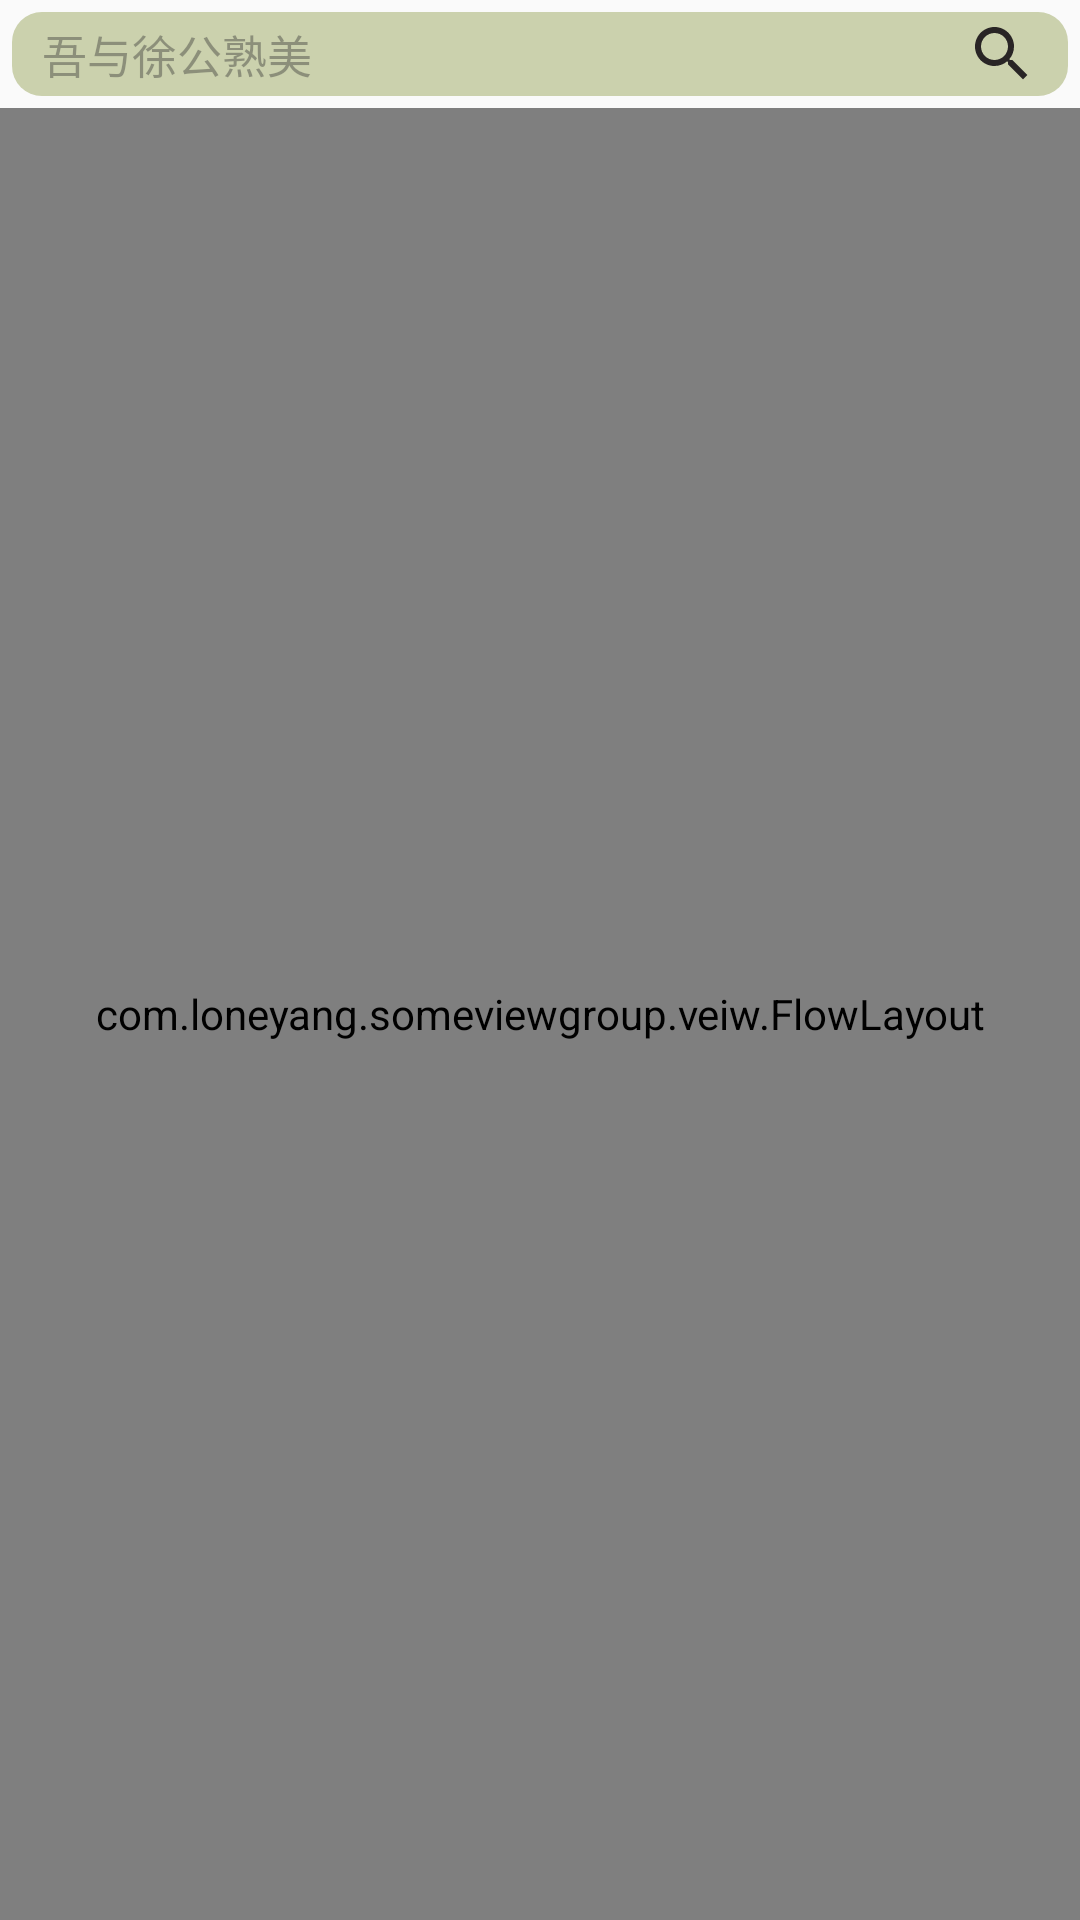

Here is an Android app screen rendered from its layout file. Give the layout XML and the strings, colors and styles it references.
<!-- AndroidManifest.xml: application theme AppTheme -->
<!-- res/layout/activity_main.xml -->
<?xml version="1.0" encoding="utf-8"?>
<LinearLayout
    xmlns:android="http://schemas.android.com/apk/res/android"
    xmlns:tools="http://schemas.android.com/tools"
    android:layout_width="match_parent"
    android:layout_height="match_parent"
    android:orientation="vertical"
    tools:context="com.loneyang.someviewgroup.MainActivity">

    <EditText
        android:id="@+id/editText"
        android:layout_width="match_parent"
        android:layout_height="wrap_content"
        android:background="@drawable/tv_bg"
        style="@style/text_flag_01"
        android:drawableEnd="@drawable/search_black_24dp"
        android:textColorHint="#62262829"
        android:textSize="15sp"
        android:hint="吾与徐公熟美"/>

    <com.loneyang.someviewgroup.veiw.FlowLayout
        android:id="@+id/flowLayout"
        android:layout_width="match_parent"
        android:layout_height="match_parent">

        <TextView
            android:layout_width="wrap_content"
            android:layout_height="wrap_content"
            android:background="@drawable/tv_bg"
            style="@style/text_flag_01"
            android:text="猿气满满"
            />
        <TextView
            android:layout_width="wrap_content"
            android:layout_height="wrap_content"
            android:background="@drawable/tv_bg"
            style="@style/text_flag_01"
            android:text="交运"/>
        <TextView
            android:layout_width="wrap_content"
            android:layout_height="wrap_content"
            android:background="@drawable/tv_bg"
            style="@style/text_flag_01"
            android:text="中国古典文学史"
            />
        <TextView
            android:layout_width="wrap_content"
            android:layout_height="wrap_content"
            android:background="@drawable/tv_bg"
            style="@style/text_flag_01"
            android:text="水逆结束"
            />
        <TextView
            android:layout_width="wrap_content"
            android:layout_height="wrap_content"
            android:background="@drawable/tv_bg"
            style="@style/text_flag_01"
            android:text="自定义View"
            />
        <TextView
            android:layout_width="wrap_content"
            android:layout_height="wrap_content"
            android:background="@drawable/tv_bg"
            style="@style/text_flag_01"
            android:text="Android"
            />
        <TextView
            android:layout_width="wrap_content"
            android:layout_height="wrap_content"
            android:background="@drawable/tv_bg"
            style="@style/text_flag_01"
            android:text="GitGirlGit"
            />

        <TextView
            android:layout_width="wrap_content"
            android:layout_height="wrap_content"
            android:background="@drawable/tv_bg"
            android:text="如果当前行剩余空间不足，则自动添加到下一行。有点所有的控件都往左飘的感觉"
            style="@style/text_flag_01"
            />
        <TextView
            android:layout_width="wrap_content"
            android:layout_height="wrap_content"
            android:background="@drawable/tv_bg"
            android:text="VONE"
            style="@style/text_flag_01"
            /><TextView
        android:layout_width="wrap_content"
        android:layout_height="wrap_content"
        android:background="@drawable/tv_bg"
        android:text="大帅比"
        style="@style/text_flag_01"
        />
    </com.loneyang.someviewgroup.veiw.FlowLayout>
</LinearLayout>
<!-- resources referenced by this layout -->
<resources>
  <!-- drawable search_black_24dp (drawable) -->
  <vector xmlns:android="http://schemas.android.com/apk/res/android"
          android:width="24dp"
          android:height="24dp"
          android:viewportWidth="24.0"
          android:viewportHeight="24.0">
      <path
          android:fillColor="#292525"
          android:pathData="M15.5,14h-0.79l-0.28,-0.27C15.41,12.59 16,11.11 16,9.5 16,5.91 13.09,3 9.5,3S3,5.91 3,9.5 5.91,16 9.5,16c1.61,0 3.09,-0.59 4.23,-1.57l0.27,0.28v0.79l5,4.99L20.49,19l-4.99,-5zM9.5,14C7.01,14 5,11.99 5,9.5S7.01,5 9.5,5 14,7.01 14,9.5 11.99,14 9.5,14z"/>
  </vector>
  <!-- drawable tv_bg (drawable) -->
  <?xml version="1.0" encoding="utf-8"?>
  <shape xmlns:android="http://schemas.android.com/apk/res/android">
      <corners android:radius="10dp"/>
      <solid android:color="#cbd1ad"/>
      <padding
          android:bottom="2dp"
          android:left="10dp"
          android:right="10dp"
          android:top="2dp"/>
  </shape>
  <style name="text_flag_01">
          <item name="android:layout_width">wrap_content</item>
          <item name="android:layout_height">wrap_content</item>
          <item name="android:layout_margin">4dp</item>
          <item name="android:background">#94ba7a</item>
          <item name="android:textColor">#ffffff</item>
      </style>
  <style name="AppTheme" parent="Theme.AppCompat.Light.DarkActionBar">
          
          <item name="colorPrimary">@color/colorPrimary</item>
          <item name="colorPrimaryDark">@color/colorPrimaryDark</item>
          <item name="colorAccent">@color/colorAccent</item>
      </style>
  <!-- not gathered from this repository: default colours our renderer supplied (Android Studio template values) -->
  <color name="colorPrimary">#FF6200EE</color>
  <color name="colorPrimaryDark">#FF3700B3</color>
  <color name="colorAccent">#FF03DAC5</color>
</resources>
